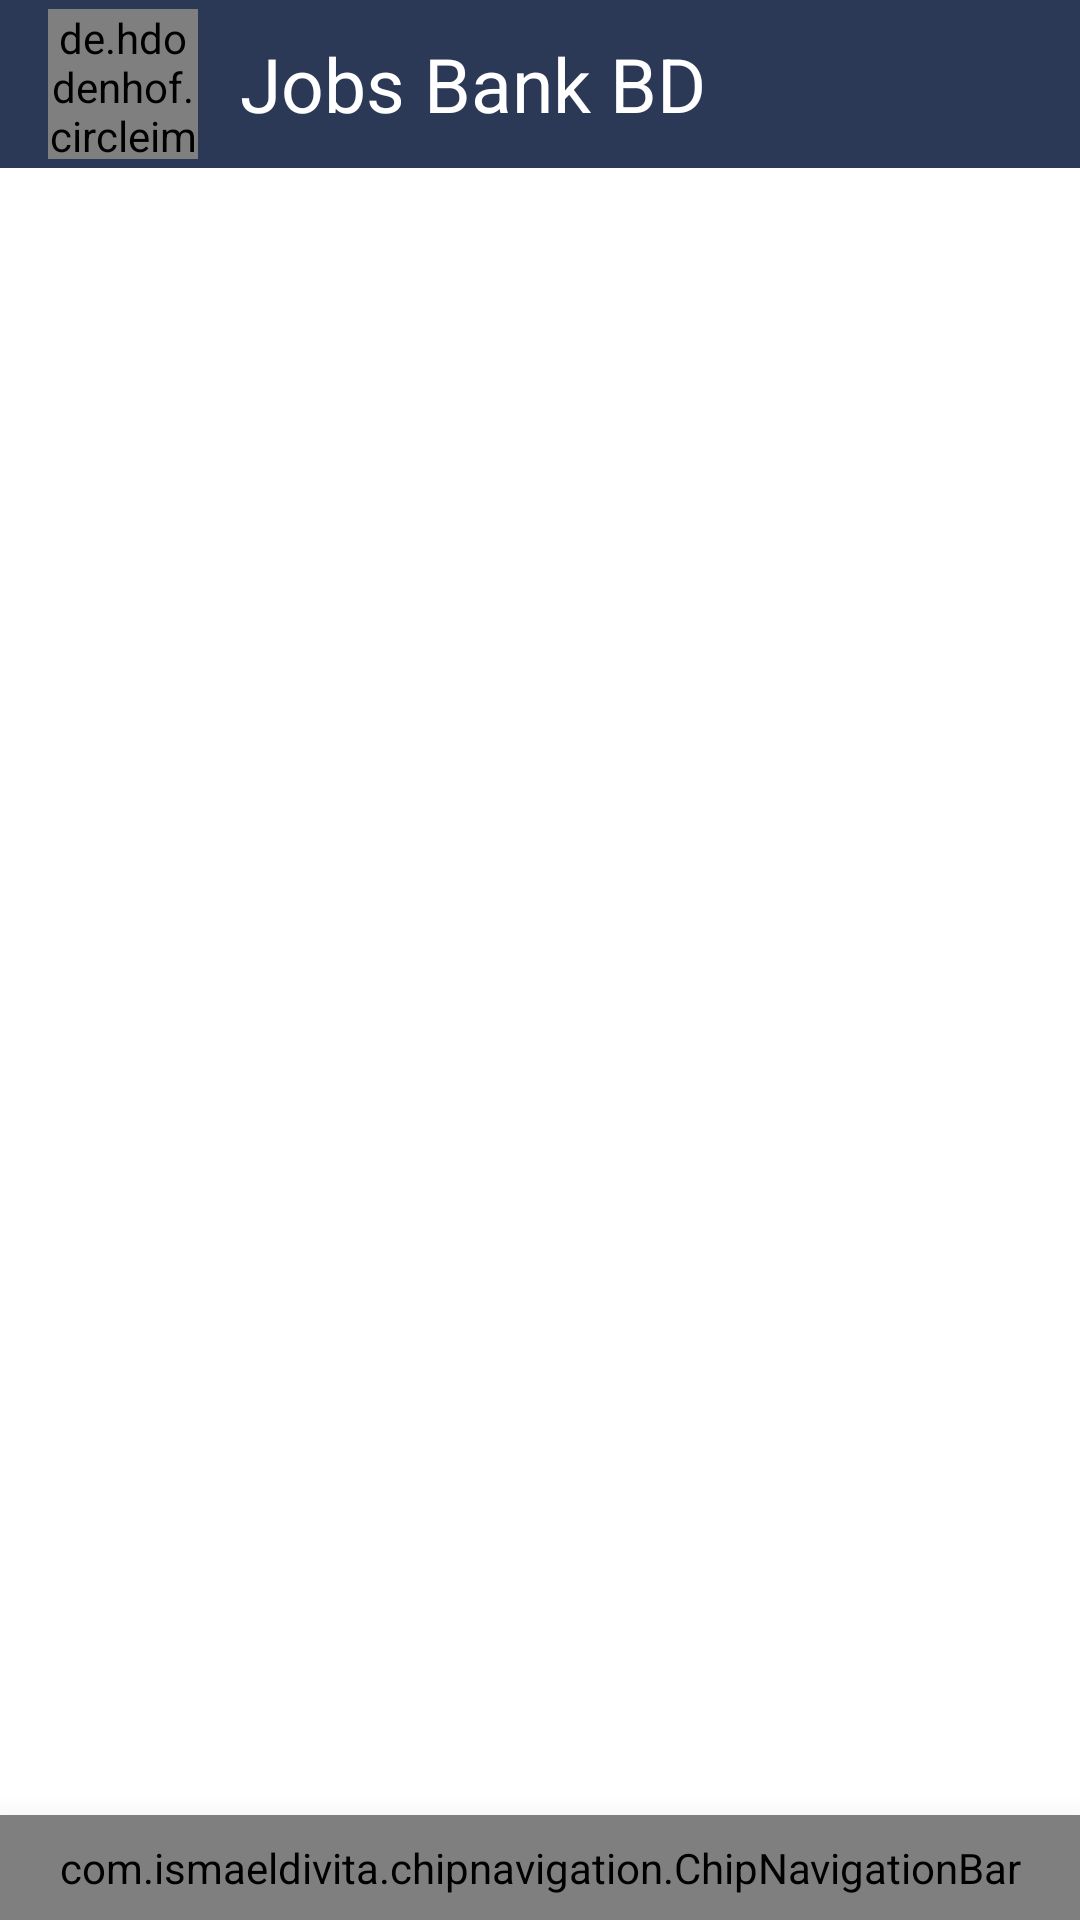

The Android layout XML behind this screen, and the referenced resources:
<!-- AndroidManifest.xml: application theme AppTheme -->
<!-- res/layout/activity_main.xml -->
<?xml version="1.0" encoding="utf-8"?>
<layout xmlns:android="http://schemas.android.com/apk/res/android"
    xmlns:app="http://schemas.android.com/apk/res-auto"
    xmlns:tools="http://schemas.android.com/tools">

    <RelativeLayout

        android:layout_width="match_parent"
        android:layout_height="match_parent"
        android:background="#ffffff"
        android:orientation="vertical"
        tools:context=".MainActivity">

        <include
            android:id="@+id/main_app_bar"
            layout="@layout/app_bar_layout">
        </include>
        <FrameLayout
            android:layout_width="match_parent"
            android:layout_height="match_parent"
            android:id="@+id/fragment_container"/>

        <com.ismaeldivita.chipnavigation.ChipNavigationBar
            app:cnb_orientationMode="horizontal"
            android:elevation="18dp"
            android:padding="8dp"
            app:cnb_iconTintMode="src_atop"
            android:background="@drawable/chip_nav_background"
            android:id="@+id/bottomChipBar"
            android:layout_width="match_parent"
            android:layout_height="wrap_content"
            android:layout_alignParentBottom="true"
            app:cnb_menuResource="@menu/bottom_menu" />

    </RelativeLayout>
</layout>
<!-- res/layout/app_bar_layout.xml (included above) -->
<?xml version="1.0" encoding="utf-8"?>
<androidx.appcompat.widget.Toolbar
    xmlns:android="http://schemas.android.com/apk/res/android"
    android:layout_width="match_parent"
    android:layout_height="?attr/actionBarSize"
    android:gravity="center_vertical"
    android:background="@color/colorPrimaryDark"
    android:theme="@style/ThemeOverlay.AppCompat.Dark.ActionBar">
    <de.hdodenhof.circleimageview.CircleImageView
    xmlns:app="http://schemas.android.com/apk/res-auto"
    android:id="@+id/profile_image"
    android:layout_width="50dp"
    android:layout_height="50dp"
    android:src="@drawable/jb_logo"
    app:civ_border_width="2dp"
    app:civ_border_color="#FF000000"/>
    <TextView
    android:layout_width="wrap_content"
    android:layout_height="wrap_content"
    android:textSize="25dp"
    android:id="@+id/title_toolbar"
    android:layout_marginLeft="30dp"
    android:text="@string/app_name"
    android:textColor="#ffffff"/>
</androidx.appcompat.widget.Toolbar>
<!-- resources referenced by this layout -->
<resources>
  <color name="colorPrimaryDark">#2B3856</color>
  <!-- drawable chip_nav_background (drawable) -->
  <?xml version="1.0" encoding="utf-8"?>
  <shape xmlns:android="http://schemas.android.com/apk/res/android">
  
      <solid android:color="@color/colorPrimaryDark"/>
      <corners android:topLeftRadius="25dp" android:topRightRadius="25dp"/>
  
  </shape>
  <!-- drawable jb_logo: png bitmap (drawable-v24, 30682 bytes) -->
  <string name="app_name">Jobs Bank BD</string>
  <style name="AppTheme" parent="Theme.AppCompat.Light.NoActionBar">
          
          <item name="colorPrimary">@color/colorPrimary</item>
          <item name="colorPrimaryDark">@color/colorPrimaryDark</item>
          <item name="colorAccent">@color/colorAccent</item>
      </style>
  <color name="colorPrimary">#566D7E</color>
  <color name="colorAccent">#D81B60</color>
</resources>
